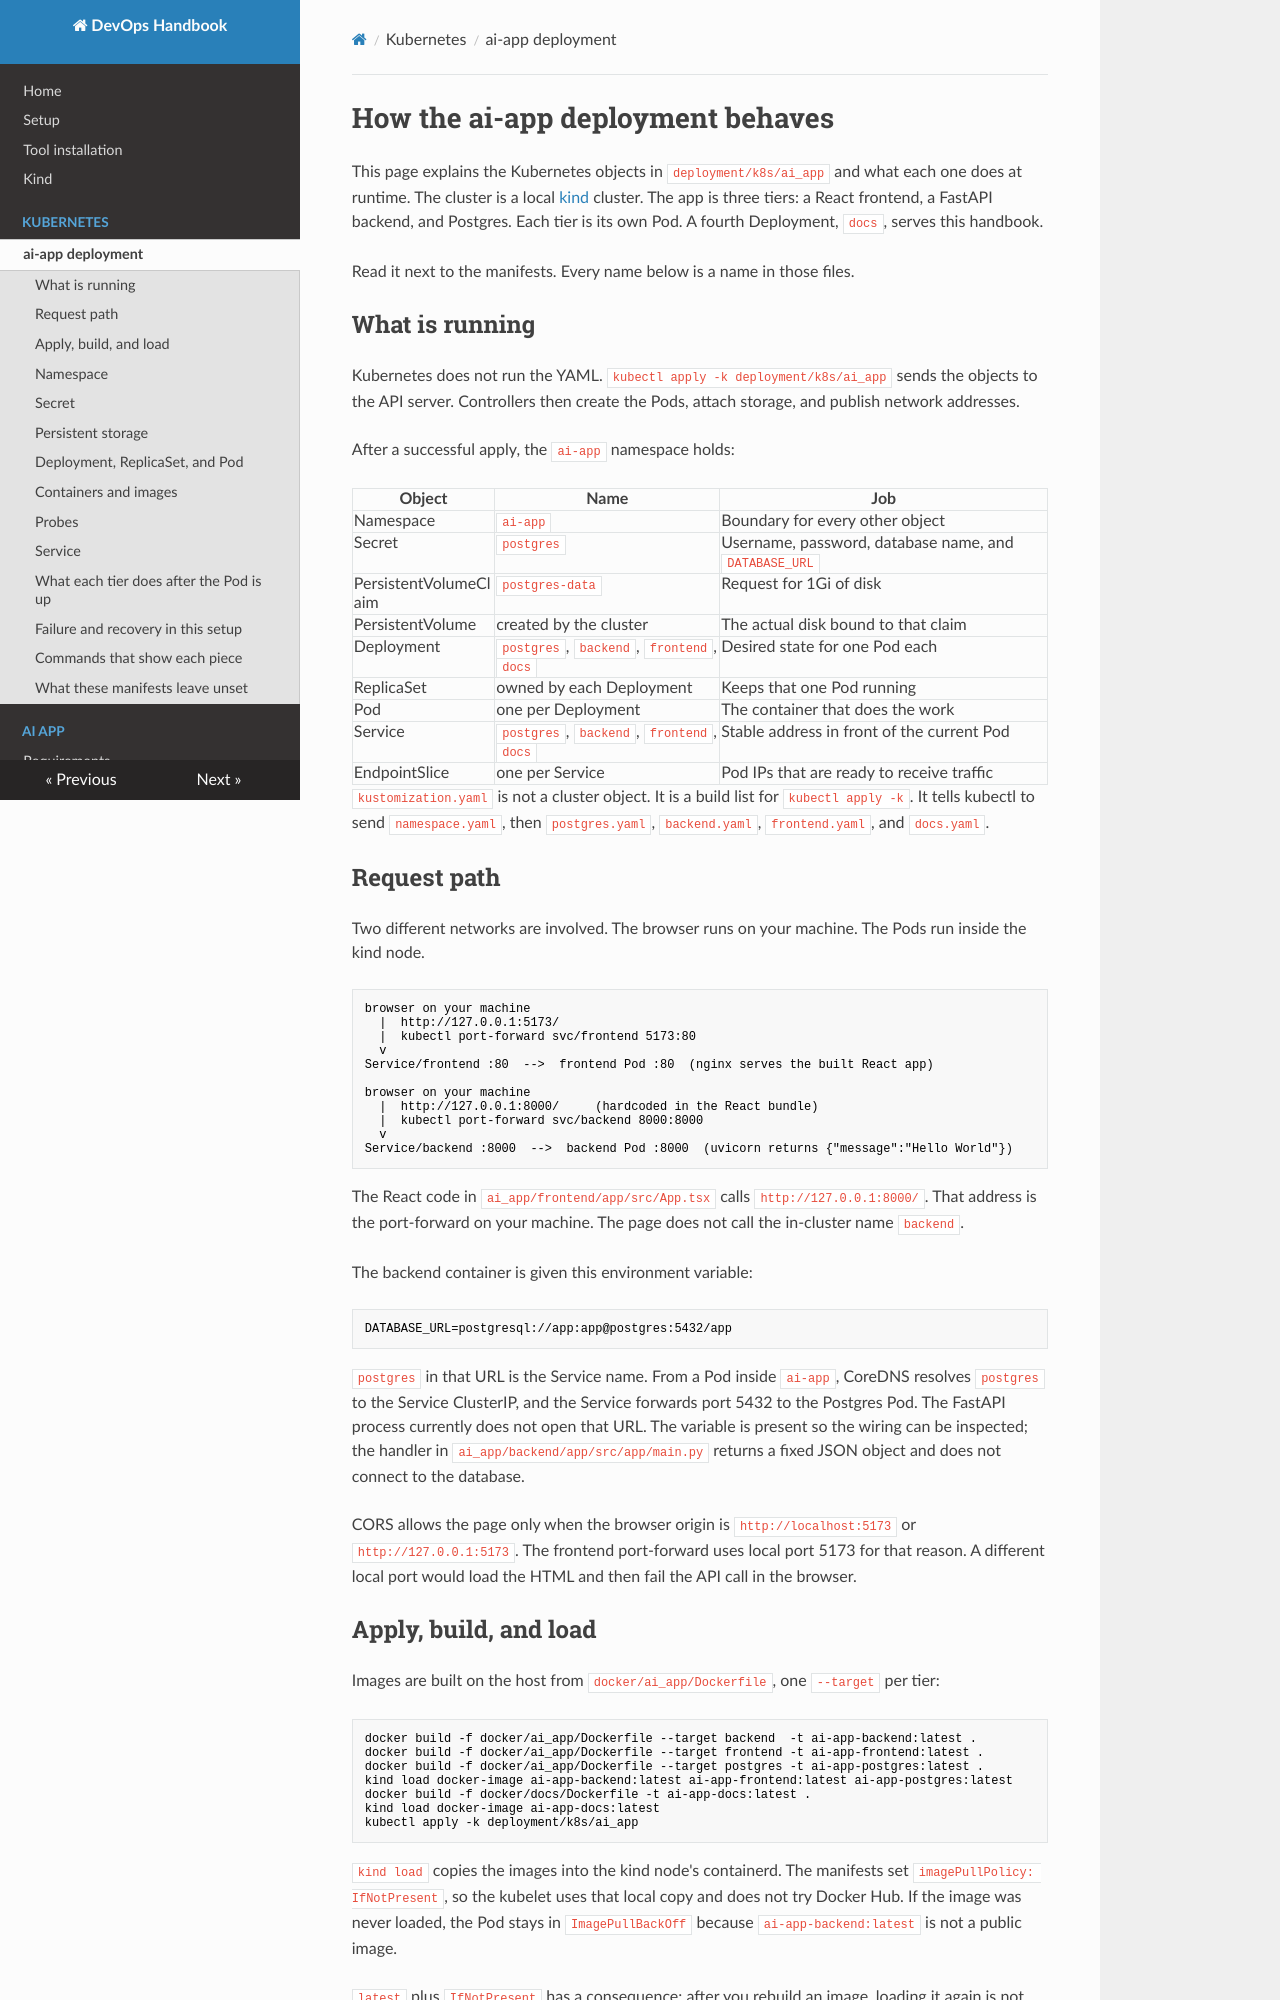

repository: solankiravi/devops-handbook · page: k8s/ai-app/index.html · generator: mkdocs

# How the ai-app deployment behaves

This page explains the Kubernetes objects in `deployment/k8s/ai_app` and what each one does at runtime. The cluster is a local [kind](../kind/setup.md) cluster. The app is three tiers: a React frontend, a FastAPI backend, and Postgres. Each tier is its own Pod. A fourth Deployment, `docs`, serves this handbook.

Read it next to the manifests. Every name below is a name in those files.

## What is running

Kubernetes does not run the YAML. `kubectl apply -k deployment/k8s/ai_app` sends the objects to the API server. Controllers then create the Pods, attach storage, and publish network addresses.

After a successful apply, the `ai-app` namespace holds:

| Object | Name | Job |
| --- | --- | --- |
| Namespace | `ai-app` | Boundary for every other object |
| Secret | `postgres` | Username, password, database name, and `DATABASE_URL` |
| PersistentVolumeClaim | `postgres-data` | Request for 1Gi of disk |
| PersistentVolume | created by the cluster | The actual disk bound to that claim |
| Deployment | `postgres`, `backend`, `frontend`, `docs` | Desired state for one Pod each |
| ReplicaSet | owned by each Deployment | Keeps that one Pod running |
| Pod | one per Deployment | The container that does the work |
| Service | `postgres`, `backend`, `frontend`, `docs` | Stable address in front of the current Pod |
| EndpointSlice | one per Service | Pod IPs that are ready to receive traffic |

`kustomization.yaml` is not a cluster object. It is a build list for `kubectl apply -k`. It tells kubectl to send `namespace.yaml`, then `postgres.yaml`, `backend.yaml`, `frontend.yaml`, and `docs.yaml`.

## Request path

Two different networks are involved. The browser runs on your machine. The Pods run inside the kind node.

```text
browser on your machine
  |  http://127.0.0.1:5173/
  |  kubectl port-forward svc/frontend 5173:80
  v
Service/frontend :80  -->  frontend Pod :80  (nginx serves the built React app)

browser on your machine
  |  http://127.0.0.1:8000/     (hardcoded in the React bundle)
  |  kubectl port-forward svc/backend 8000:8000
  v
Service/backend :8000  -->  backend Pod :8000  (uvicorn returns {"message":"Hello World"})
```

The React code in `ai_app/frontend/app/src/App.tsx` calls `http://127.0.0.1:8000/`. That address is the port-forward on your machine. The page does not call the in-cluster name `backend`.

The backend container is given this environment variable:

```text
DATABASE_URL=postgresql://app:app@postgres:5432/app
```

`postgres` in that URL is the Service name. From a Pod inside `ai-app`, CoreDNS resolves `postgres` to the Service ClusterIP, and the Service forwards port 5432 to the Postgres Pod. The FastAPI process currently does not open that URL. The variable is present so the wiring can be inspected; the handler in `ai_app/backend/app/src/app/main.py` returns a fixed JSON object and does not connect to the database.

CORS allows the page only when the browser origin is `http://localhost:5173` or `http://127.0.0.1:5173`. The frontend port-forward uses local port 5173 for that reason. A different local port would load the HTML and then fail the API call in the browser.
